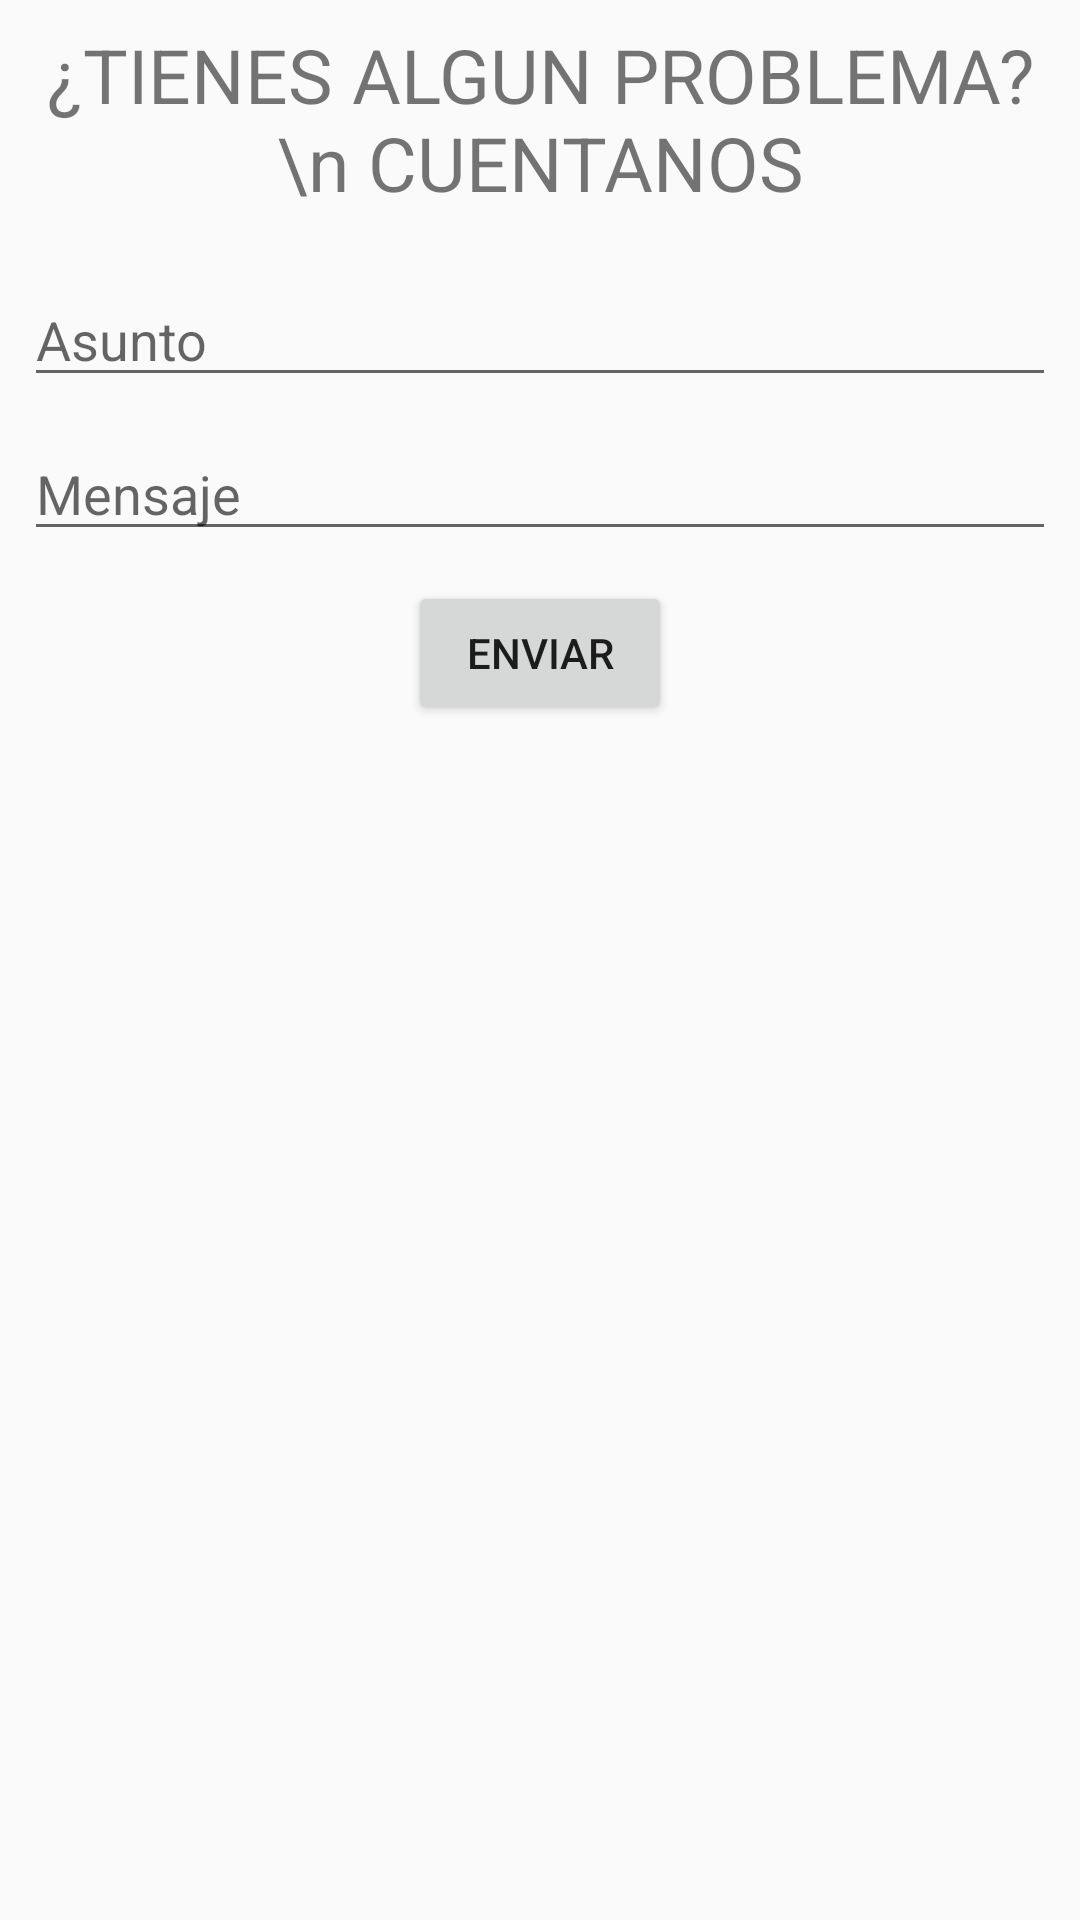

Reconstruct the res/layout file that produces this screen, plus the resources it refers to.
<!-- AndroidManifest.xml: application theme AppTheme -->
<!-- res/layout/comentarios.xml -->
<?xml version="1.0" encoding="utf-8"?>
<ScrollView
    xmlns:android="http://schemas.android.com/apk/res/android"
    xmlns:app="http://schemas.android.com/apk/res-auto"
    xmlns:tools="http://schemas.android.com/tools"
    android:layout_width="match_parent"
    android:layout_height="match_parent">

    <LinearLayout
        android:layout_width="match_parent"
        android:layout_height="wrap_content"
        android:layout_marginStart="8dp"
        android:layout_marginLeft="8dp"
        android:paddingRight="8dp"
        android:layout_marginTop="8dp"
        android:orientation="vertical"
        android:gravity="center"
        app:layout_constraintStart_toStartOf="parent"
        app:layout_constraintTop_toTopOf="parent">

        <TextView
            android:layout_width="wrap_content"
            android:layout_height="wrap_content"
            android:gravity="center"
            android:text="¿TIENES ALGUN PROBLEMA?\n CUENTANOS"
            android:textSize="25dp" />

        <EditText
            android:id="@+id/etAsunto"
            android:layout_width="match_parent"
            android:layout_height="wrap_content"
            android:layout_marginTop="20dp"
            android:ems="10"
            android:hint="Asunto"
            android:inputType="textPersonName|textCapSentences"
            android:textAllCaps="false" />

        <EditText
            android:id="@+id/etMensaje"
            android:layout_width="match_parent"
            android:layout_height="wrap_content"
            android:layout_marginTop="10dp"
            android:ems="10"
            android:hint="Mensaje"
            android:inputType="textMultiLine|textCapSentences"
            android:textAllCaps="false" />

        <Button
            android:id="@+id/btEnviarDatos"
            android:layout_width="wrap_content"
            android:layout_height="wrap_content"
            android:layout_marginTop="10dp"
            android:text="Enviar" />

    </LinearLayout>

</ScrollView>
<!-- resources referenced by this layout -->
<resources>
  <style name="AppTheme" parent="Theme.AppCompat.Light.NoActionBar">
          
          <item name="colorPrimary">@color/colorPrimary</item>
          <item name="colorPrimaryDark">@color/colorPrimaryDark</item>
          <item name="colorAccent">@color/colorAccent</item>
      </style>
  <color name="colorPrimary">#4B1E4B</color>
  <color name="colorPrimaryDark">#00574b</color>
  <color name="colorAccent">#d81b60</color>
</resources>
